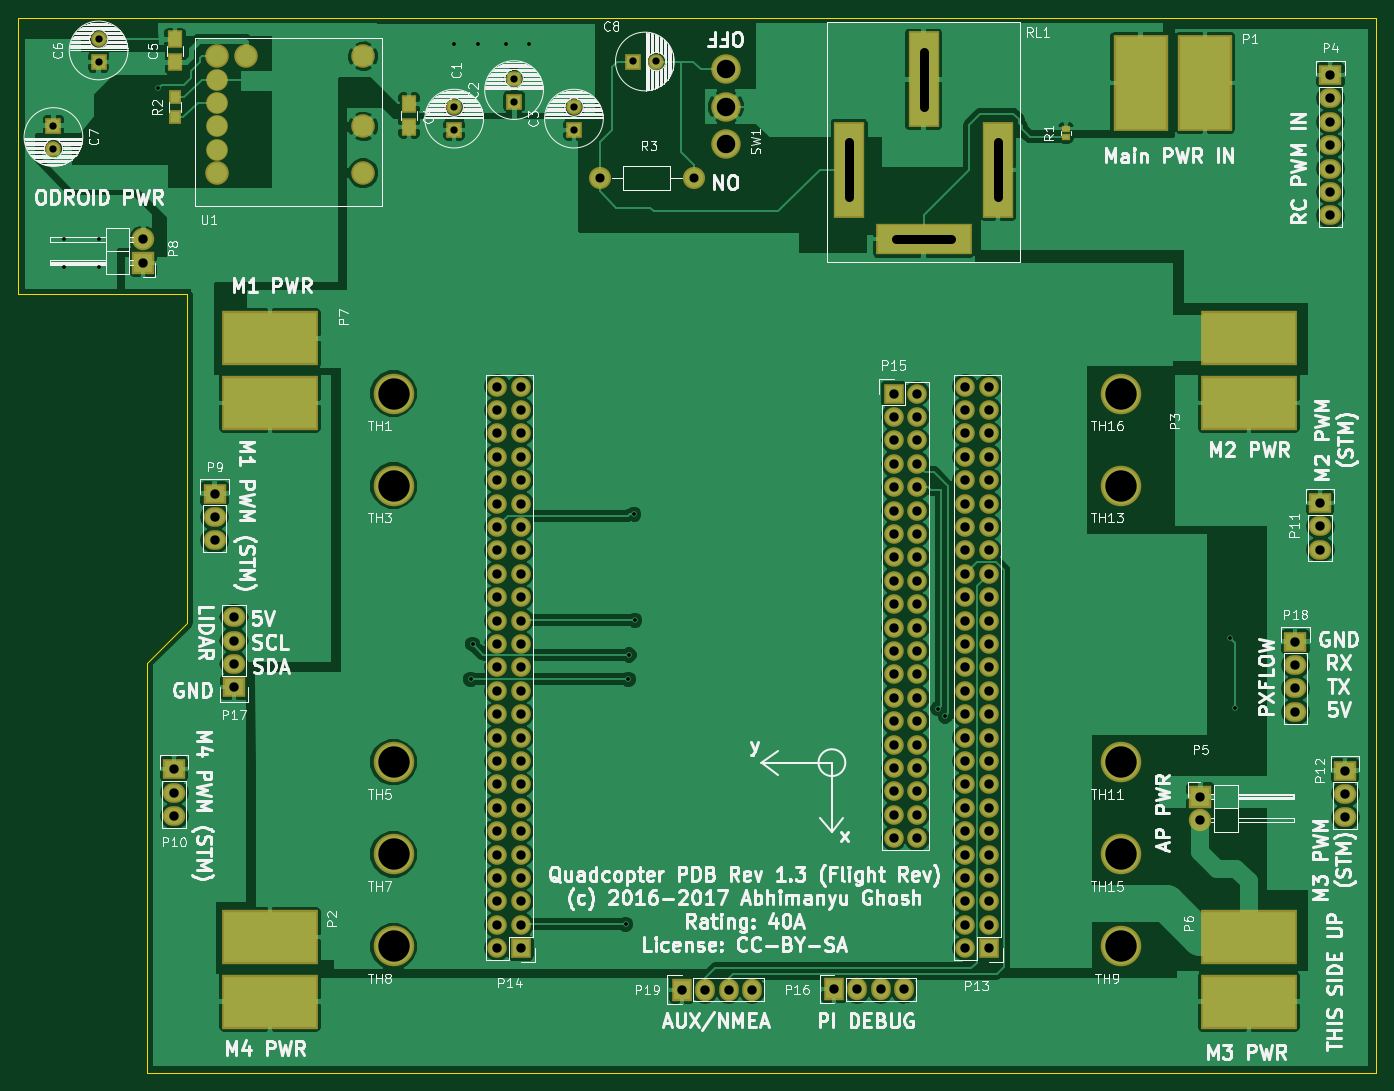
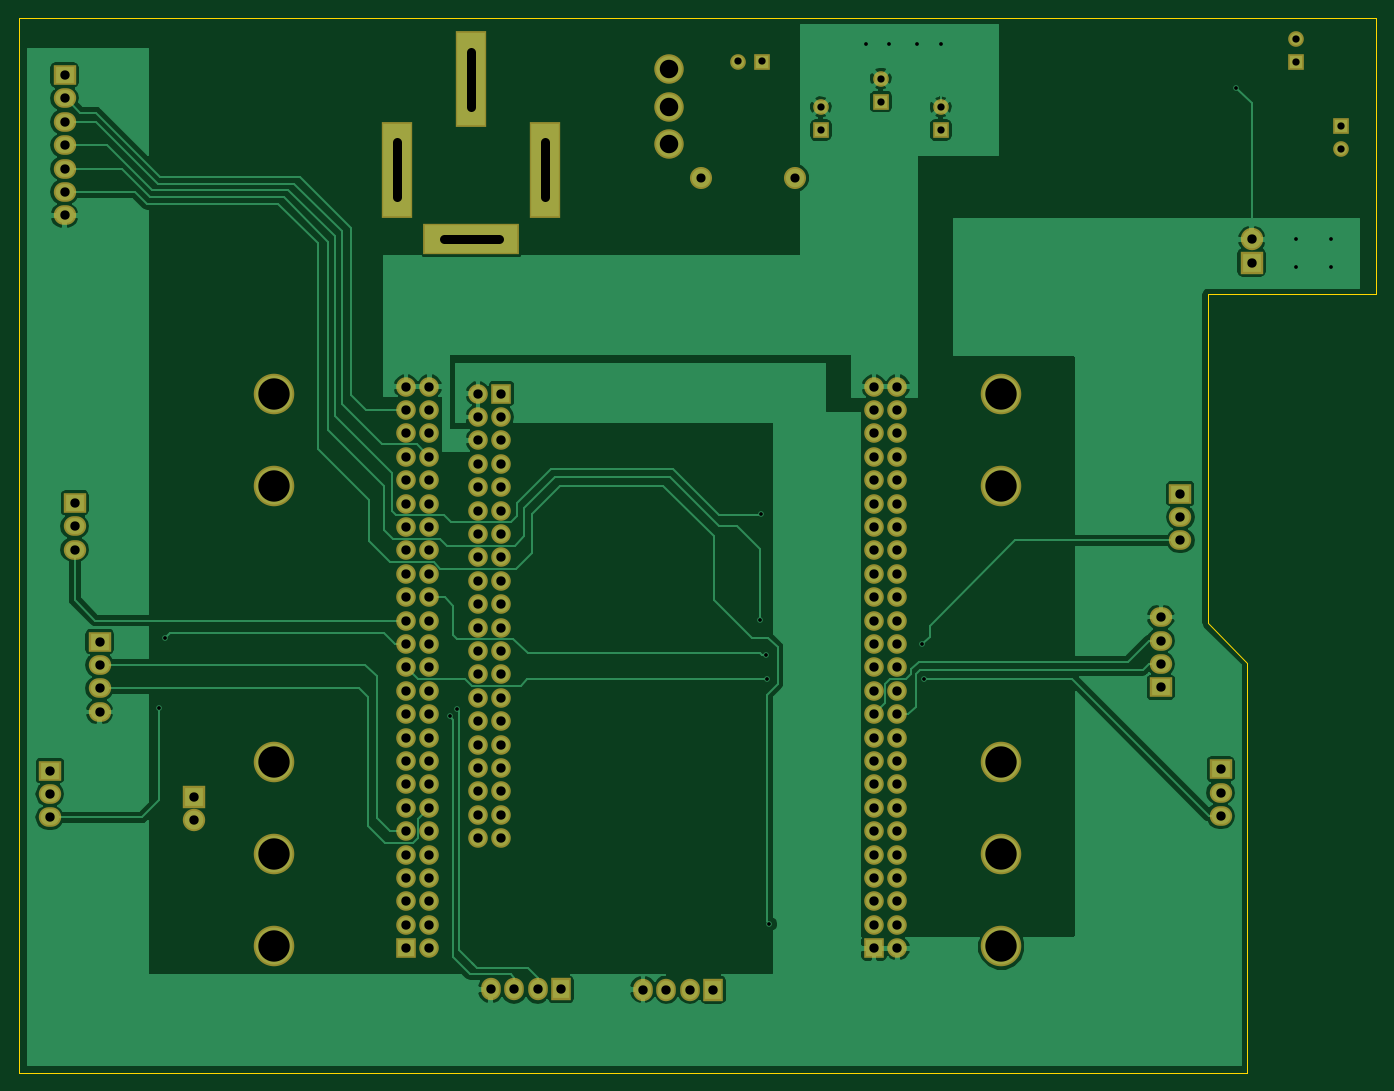
Circuit board: 10 layer files. Board 147.4 x 114.5 mm.
- bottom_copper: pdb.GBL (74118 bytes)
- bottom_silk: pdb.GBO (272 bytes)
- bottom_mask: pdb.GBS (6244 bytes)
- outline: pdb.GKO (890 bytes)
- top_copper: pdb.GTL (163570 bytes)
- top_silk: pdb.GTO (109957 bytes)
- top_mask: pdb.GTS (7167 bytes)
- drill: pdb.XLN (3618 bytes)
- paste: quadcopter_pdb-B.Paste.gbr (271 bytes)
- paste: quadcopter_pdb-F.Paste.gbr (1160 bytes)

=== bottom_copper: pdb.GBL (74118 bytes, source omitted) ===
=== bottom_silk: pdb.GBO ===
G04 #@! TF.FileFunction,Legend,Bot*
%FSLAX46Y46*%
G04 Gerber Fmt 4.6, Leading zero omitted, Abs format (unit mm)*
G04 Created by KiCad (PCBNEW 4.0.5) date Wed May 31 09:29:27 2017*
%MOMM*%
%LPD*%
G01*
G04 APERTURE LIST*
%ADD10C,0.100000*%
G04 APERTURE END LIST*
D10*
M02*

=== bottom_mask: pdb.GBS ===
G04 #@! TF.FileFunction,Soldermask,Bot*
%FSLAX46Y46*%
G04 Gerber Fmt 4.6, Leading zero omitted, Abs format (unit mm)*
G04 Created by KiCad (PCBNEW 4.0.5) date Wed May 31 09:29:27 2017*
%MOMM*%
%LPD*%
G01*
G04 APERTURE LIST*
%ADD10C,0.100000*%
%ADD11C,1.700000*%
%ADD12R,1.700000X1.700000*%
%ADD13R,2.432000X2.432000*%
%ADD14O,2.432000X2.432000*%
%ADD15R,3.400000X10.400000*%
%ADD16R,10.400000X3.400000*%
%ADD17C,3.200000*%
%ADD18C,4.400000*%
%ADD19R,2.432000X2.127200*%
%ADD20O,2.432000X2.127200*%
%ADD21R,2.127200X2.127200*%
%ADD22O,2.127200X2.127200*%
%ADD23C,2.398980*%
%ADD24R,2.127200X2.432000*%
%ADD25O,2.127200X2.432000*%
G04 APERTURE END LIST*
D10*
D11*
X144250000Y-43750000D03*
D12*
X141750000Y-43750000D03*
D11*
X135300000Y-48700000D03*
D12*
X135300000Y-51200000D03*
D11*
X122300000Y-48700000D03*
D12*
X122300000Y-51200000D03*
D11*
X128800000Y-45600000D03*
D12*
X128800000Y-48100000D03*
D11*
X78800000Y-53200000D03*
D12*
X78800000Y-50700000D03*
D13*
X203300000Y-123550000D03*
D14*
X203300000Y-126090000D03*
D13*
X88550000Y-65590000D03*
D14*
X88550000Y-63050000D03*
D15*
X165200000Y-55500000D03*
X181300000Y-55500000D03*
D16*
X173250000Y-63000000D03*
D15*
X173250000Y-45700000D03*
D17*
X151800000Y-52749999D03*
X151800000Y-48649999D03*
X151800000Y-44550000D03*
D18*
X115720000Y-79800000D03*
X115720000Y-89800000D03*
X115720000Y-119800000D03*
X115720000Y-129800000D03*
X115720000Y-139800000D03*
X194680000Y-139800000D03*
X194680000Y-119800000D03*
X194680000Y-89800000D03*
X194680000Y-129800000D03*
X194680000Y-79800000D03*
D19*
X96300000Y-90660000D03*
D20*
X96300000Y-93200000D03*
X96300000Y-95740000D03*
D19*
X91900000Y-120560000D03*
D20*
X91900000Y-123100000D03*
X91900000Y-125640000D03*
D19*
X216300000Y-91660000D03*
D20*
X216300000Y-94200000D03*
X216300000Y-96740000D03*
D19*
X219000000Y-120720000D03*
D20*
X219000000Y-123260000D03*
X219000000Y-125800000D03*
D21*
X180340000Y-140000000D03*
D22*
X177800000Y-140000000D03*
X180340000Y-137460000D03*
X177800000Y-137460000D03*
X180340000Y-134920000D03*
X177800000Y-134920000D03*
X180340000Y-132380000D03*
X177800000Y-132380000D03*
X180340000Y-129840000D03*
X177800000Y-129840000D03*
X180340000Y-127300000D03*
X177800000Y-127300000D03*
X180340000Y-124760000D03*
X177800000Y-124760000D03*
X180340000Y-122220000D03*
X177800000Y-122220000D03*
X180340000Y-119680000D03*
X177800000Y-119680000D03*
X180340000Y-117140000D03*
X177800000Y-117140000D03*
X180340000Y-114600000D03*
X177800000Y-114600000D03*
X180340000Y-112060000D03*
X177800000Y-112060000D03*
X180340000Y-109520000D03*
X177800000Y-109520000D03*
X180340000Y-106980000D03*
X177800000Y-106980000D03*
X180340000Y-104440000D03*
X177800000Y-104440000D03*
X180340000Y-101900000D03*
X177800000Y-101900000D03*
X180340000Y-99360000D03*
X177800000Y-99360000D03*
X180340000Y-96820000D03*
X177800000Y-96820000D03*
X180340000Y-94280000D03*
X177800000Y-94280000D03*
X180340000Y-91740000D03*
X177800000Y-91740000D03*
X180340000Y-89200000D03*
X177800000Y-89200000D03*
X180340000Y-86660000D03*
X177800000Y-86660000D03*
X180340000Y-84120000D03*
X177800000Y-84120000D03*
X180340000Y-81580000D03*
X177800000Y-81580000D03*
X180340000Y-79040000D03*
X177800000Y-79040000D03*
D21*
X129540000Y-140000000D03*
D22*
X127000000Y-140000000D03*
X129540000Y-137460000D03*
X127000000Y-137460000D03*
X129540000Y-134920000D03*
X127000000Y-134920000D03*
X129540000Y-132380000D03*
X127000000Y-132380000D03*
X129540000Y-129840000D03*
X127000000Y-129840000D03*
X129540000Y-127300000D03*
X127000000Y-127300000D03*
X129540000Y-124760000D03*
X127000000Y-124760000D03*
X129540000Y-122220000D03*
X127000000Y-122220000D03*
X129540000Y-119680000D03*
X127000000Y-119680000D03*
X129540000Y-117140000D03*
X127000000Y-117140000D03*
X129540000Y-114600000D03*
X127000000Y-114600000D03*
X129540000Y-112060000D03*
X127000000Y-112060000D03*
X129540000Y-109520000D03*
X127000000Y-109520000D03*
X129540000Y-106980000D03*
X127000000Y-106980000D03*
X129540000Y-104440000D03*
X127000000Y-104440000D03*
X129540000Y-101900000D03*
X127000000Y-101900000D03*
X129540000Y-99360000D03*
X127000000Y-99360000D03*
X129540000Y-96820000D03*
X127000000Y-96820000D03*
X129540000Y-94280000D03*
X127000000Y-94280000D03*
X129540000Y-91740000D03*
X127000000Y-91740000D03*
X129540000Y-89200000D03*
X127000000Y-89200000D03*
X129540000Y-86660000D03*
X127000000Y-86660000D03*
X129540000Y-84120000D03*
X127000000Y-84120000D03*
X129540000Y-81580000D03*
X127000000Y-81580000D03*
X129540000Y-79040000D03*
X127000000Y-79040000D03*
D19*
X217400000Y-45220000D03*
D20*
X217400000Y-47760000D03*
X217400000Y-50300000D03*
X217400000Y-52840000D03*
X217400000Y-55380000D03*
X217400000Y-57920000D03*
X217400000Y-60460000D03*
D23*
X138120000Y-56400000D03*
X148280000Y-56400000D03*
D11*
X83700000Y-41300000D03*
D12*
X83700000Y-43800000D03*
D21*
X170000000Y-79800000D03*
D22*
X172540000Y-79800000D03*
X170000000Y-82340000D03*
X172540000Y-82340000D03*
X170000000Y-84880000D03*
X172540000Y-84880000D03*
X170000000Y-87420000D03*
X172540000Y-87420000D03*
X170000000Y-89960000D03*
X172540000Y-89960000D03*
X170000000Y-92500000D03*
X172540000Y-92500000D03*
X170000000Y-95040000D03*
X172540000Y-95040000D03*
X170000000Y-97580000D03*
X172540000Y-97580000D03*
X170000000Y-100120000D03*
X172540000Y-100120000D03*
X170000000Y-102660000D03*
X172540000Y-102660000D03*
X170000000Y-105200000D03*
X172540000Y-105200000D03*
X170000000Y-107740000D03*
X172540000Y-107740000D03*
X170000000Y-110280000D03*
X172540000Y-110280000D03*
X170000000Y-112820000D03*
X172540000Y-112820000D03*
X170000000Y-115360000D03*
X172540000Y-115360000D03*
X170000000Y-117900000D03*
X172540000Y-117900000D03*
X170000000Y-120440000D03*
X172540000Y-120440000D03*
X170000000Y-122980000D03*
X172540000Y-122980000D03*
X170000000Y-125520000D03*
X172540000Y-125520000D03*
X170000000Y-128060000D03*
X172540000Y-128060000D03*
D24*
X163520000Y-144450000D03*
D25*
X166060000Y-144450000D03*
X168600000Y-144450000D03*
X171140000Y-144450000D03*
D19*
X98400000Y-111680000D03*
D20*
X98400000Y-109140000D03*
X98400000Y-106600000D03*
X98400000Y-104060000D03*
D19*
X213600000Y-106720000D03*
D20*
X213600000Y-109260000D03*
X213600000Y-111800000D03*
X213600000Y-114340000D03*
D24*
X147000000Y-144500000D03*
D25*
X149540000Y-144500000D03*
X152080000Y-144500000D03*
X154620000Y-144500000D03*
M02*

=== outline: pdb.GKO ===
G04 #@! TF.FileFunction,Profile,NP*
%FSLAX46Y46*%
G04 Gerber Fmt 4.6, Leading zero omitted, Abs format (unit mm)*
G04 Created by KiCad (PCBNEW 4.0.5) date Wed May 31 09:29:27 2017*
%MOMM*%
%LPD*%
G01*
G04 APERTURE LIST*
%ADD10C,0.100000*%
%ADD11C,0.150000*%
G04 APERTURE END LIST*
D10*
D11*
X222400000Y-150000000D02*
X222400000Y-153500000D01*
X89000000Y-153500000D02*
X222400000Y-153500000D01*
X89000000Y-150000000D02*
X89000000Y-153500000D01*
X222400000Y-150000000D02*
X222400000Y-39000000D01*
X93300000Y-104700000D02*
X93300000Y-69000000D01*
X75000000Y-69000000D02*
X75000000Y-40000000D01*
X76000000Y-69000000D02*
X75000000Y-69000000D01*
X93300000Y-69000000D02*
X76000000Y-69000000D01*
X89000000Y-109000000D02*
X93300000Y-104700000D01*
X89000000Y-150000000D02*
X89000000Y-109000000D01*
X75000000Y-39000000D02*
X222400000Y-39000000D01*
X75000000Y-40000000D02*
X75000000Y-39000000D01*
M02*

=== top_copper: pdb.GTL (163570 bytes, source omitted) ===
=== top_silk: pdb.GTO (109957 bytes, source omitted) ===
=== top_mask: pdb.GTS (7167 bytes, source omitted) ===
=== drill: pdb.XLN ===
M48
;DRILL file {KiCad 4.0.5} date Wed May 31 09:29:29 2017
;FORMAT={-:-/ absolute / inch / decimal}
FMAT,2
INCH,TZ
T1C0.016
T2C0.031
T3C0.039
T4C0.039
T5C0.040
T6C0.079
T7C0.134
%
G90
G05
M72
T1
X3.1476Y-2.4823
X3.1476Y-2.6004
X3.2953Y-2.6004
X3.2972Y-2.4823
X3.5512Y-1.8346
X4.815Y-1.6457
X4.8858Y-4.3622
X4.8937Y-4.2126
X4.9173Y-1.6457
X5.0354Y-1.6457
X5.1339Y-1.6457
X5.5472Y-5.4094
X5.5591Y-4.3622
X5.5618Y-4.2586
X5.5827Y-3.6575
X5.5866Y-4.1102
X6.8819Y-4.4882
X6.9134Y-4.5197
X8.1299Y-4.185
X8.1535Y-4.4843
T2
X3.1024Y-1.9961
X3.1024Y-2.0945
X3.2953Y-1.626
X3.2953Y-1.7244
X4.815Y-1.9173
X4.815Y-2.0157
X5.0709Y-1.7953
X5.0709Y-1.8937
X5.3268Y-1.9173
X5.3268Y-2.0157
X5.5807Y-1.7224
X5.6791Y-1.7224
T4
X5.4378Y-2.2205
X5.8378Y-2.2205
T5
X3.4862Y-2.4823
X3.4862Y-2.5823
X3.6181Y-4.7465
X3.6181Y-4.8465
X3.6181Y-4.9465
X3.7913Y-3.5693
X3.7913Y-3.6693
X3.7913Y-3.7693
X3.874Y-4.0969
X3.874Y-4.1969
X3.874Y-4.2969
X3.874Y-4.3969
X5.Y-3.1118
X5.Y-3.2118
X5.Y-3.3118
X5.Y-3.4118
X5.Y-3.5118
X5.Y-3.6118
X5.Y-3.7118
X5.Y-3.8118
X5.Y-3.9118
X5.Y-4.0118
X5.Y-4.1118
X5.Y-4.2118
X5.Y-4.3118
X5.Y-4.4118
X5.Y-4.5118
X5.Y-4.6118
X5.Y-4.7118
X5.Y-4.8118
X5.Y-4.9118
X5.Y-5.0118
X5.Y-5.1118
X5.Y-5.2118
X5.Y-5.3118
X5.Y-5.4118
X5.Y-5.5118
X5.1Y-3.1118
X5.1Y-3.2118
X5.1Y-3.3118
X5.1Y-3.4118
X5.1Y-3.5118
X5.1Y-3.6118
X5.1Y-3.7118
X5.1Y-3.8118
X5.1Y-3.9118
X5.1Y-4.0118
X5.1Y-4.1118
X5.1Y-4.2118
X5.1Y-4.3118
X5.1Y-4.4118
X5.1Y-4.5118
X5.1Y-4.6118
X5.1Y-4.7118
X5.1Y-4.8118
X5.1Y-4.9118
X5.1Y-5.0118
X5.1Y-5.1118
X5.1Y-5.2118
X5.1Y-5.3118
X5.1Y-5.4118
X5.1Y-5.5118
X5.7874Y-5.689
X5.8874Y-5.689
X5.9874Y-5.689
X6.0874Y-5.689
X6.4378Y-5.687
X6.5378Y-5.687
X6.6378Y-5.687
X6.6929Y-3.1417
X6.6929Y-3.2417
X6.6929Y-3.3417
X6.6929Y-3.4417
X6.6929Y-3.5417
X6.6929Y-3.6417
X6.6929Y-3.7417
X6.6929Y-3.8417
X6.6929Y-3.9417
X6.6929Y-4.0417
X6.6929Y-4.1417
X6.6929Y-4.2417
X6.6929Y-4.3417
X6.6929Y-4.4417
X6.6929Y-4.5417
X6.6929Y-4.6417
X6.6929Y-4.7417
X6.6929Y-4.8417
X6.6929Y-4.9417
X6.6929Y-5.0417
X6.7378Y-5.687
X6.7929Y-3.1417
X6.7929Y-3.2417
X6.7929Y-3.3417
X6.7929Y-3.4417
X6.7929Y-3.5417
X6.7929Y-3.6417
X6.7929Y-3.7417
X6.7929Y-3.8417
X6.7929Y-3.9417
X6.7929Y-4.0417
X6.7929Y-4.1417
X6.7929Y-4.2417
X6.7929Y-4.3417
X6.7929Y-4.4417
X6.7929Y-4.5417
X6.7929Y-4.6417
X6.7929Y-4.7417
X6.7929Y-4.8417
X6.7929Y-4.9417
X6.7929Y-5.0417
X7.Y-3.1118
X7.Y-3.2118
X7.Y-3.3118
X7.Y-3.4118
X7.Y-3.5118
X7.Y-3.6118
X7.Y-3.7118
X7.Y-3.8118
X7.Y-3.9118
X7.Y-4.0118
X7.Y-4.1118
X7.Y-4.2118
X7.Y-4.3118
X7.Y-4.4118
X7.Y-4.5118
X7.Y-4.6118
X7.Y-4.7118
X7.Y-4.8118
X7.Y-4.9118
X7.Y-5.0118
X7.Y-5.1118
X7.Y-5.2118
X7.Y-5.3118
X7.Y-5.4118
X7.Y-5.5118
X7.1Y-3.1118
X7.1Y-3.2118
X7.1Y-3.3118
X7.1Y-3.4118
X7.1Y-3.5118
X7.1Y-3.6118
X7.1Y-3.7118
X7.1Y-3.8118
X7.1Y-3.9118
X7.1Y-4.0118
X7.1Y-4.1118
X7.1Y-4.2118
X7.1Y-4.3118
X7.1Y-4.4118
X7.1Y-4.5118
X7.1Y-4.6118
X7.1Y-4.7118
X7.1Y-4.8118
X7.1Y-4.9118
X7.1Y-5.0118
X7.1Y-5.1118
X7.1Y-5.2118
X7.1Y-5.3118
X7.1Y-5.4118
X7.1Y-5.5118
X8.0039Y-4.8642
X8.0039Y-4.9642
X8.4094Y-4.2016
X8.4094Y-4.3016
X8.4094Y-4.4016
X8.4094Y-4.5016
X8.5157Y-3.6087
X8.5157Y-3.7087
X8.5157Y-3.8087
X8.5591Y-1.7803
X8.5591Y-1.8803
X8.5591Y-1.9803
X8.5591Y-2.0803
X8.5591Y-2.1803
X8.5591Y-2.2803
X8.5591Y-2.3803
X8.622Y-4.7528
X8.622Y-4.8528
X8.622Y-4.9528
T6
X5.9764Y-1.7539
X5.9764Y-1.9154
X5.9764Y-2.0768
T7
X4.5559Y-3.1417
X4.5559Y-3.5354
X4.5559Y-4.7165
X4.5559Y-5.1102
X4.5559Y-5.5039
X7.6646Y-3.1417
X7.6646Y-3.5354
X7.6646Y-4.7165
X7.6646Y-5.1102
X7.6646Y-5.5039
T3
X6.5039Y-2.0669G85X6.5039Y-2.3031
G05
X6.8209Y-1.6811G85X6.8209Y-1.9173
G05
X6.7028Y-2.4803G85X6.939Y-2.4803
G05
X7.1378Y-2.0669G85X7.1378Y-2.3031
G05
T0
M30

=== paste: quadcopter_pdb-B.Paste.gbr ===
G04 #@! TF.FileFunction,Paste,Bot*
%FSLAX46Y46*%
G04 Gerber Fmt 4.6, Leading zero omitted, Abs format (unit mm)*
G04 Created by KiCad (PCBNEW 4.0.5) date Wed May 31 09:29:27 2017*
%MOMM*%
%LPD*%
G01*
G04 APERTURE LIST*
%ADD10C,0.100000*%
G04 APERTURE END LIST*
D10*
M02*

=== paste: quadcopter_pdb-F.Paste.gbr ===
G04 #@! TF.FileFunction,Paste,Top*
%FSLAX46Y46*%
G04 Gerber Fmt 4.6, Leading zero omitted, Abs format (unit mm)*
G04 Created by KiCad (PCBNEW 4.0.5) date Wed May 31 09:29:27 2017*
%MOMM*%
%LPD*%
G01*
G04 APERTURE LIST*
%ADD10C,0.100000*%
%ADD11R,1.250000X1.500000*%
%ADD12R,5.500000X10.000000*%
%ADD13R,10.000000X5.500000*%
%ADD14R,0.900000X1.200000*%
%ADD15C,2.160000*%
%ADD16R,0.600000X0.400000*%
G04 APERTURE END LIST*
D10*
D11*
X92000000Y-41350000D03*
X92000000Y-43850000D03*
D12*
X203800000Y-46050000D03*
X196800000Y-46050000D03*
D13*
X102300000Y-145800000D03*
X102300000Y-138800000D03*
X208550000Y-80800000D03*
X208550000Y-73800000D03*
X208550000Y-145800000D03*
X208550000Y-138800000D03*
X102300000Y-80800000D03*
X102300000Y-73800000D03*
D14*
X92000000Y-49800000D03*
X92000000Y-47600000D03*
D15*
X112420000Y-43180000D03*
X99720000Y-43180000D03*
X96550000Y-43180000D03*
X112420000Y-55880000D03*
X112420000Y-50800000D03*
X96550000Y-45720000D03*
X96550000Y-48260000D03*
X96550000Y-50800000D03*
X96550000Y-53340000D03*
X96550000Y-55880000D03*
D11*
X117400000Y-48350000D03*
X117400000Y-50850000D03*
D16*
X188700000Y-51950000D03*
X188700000Y-51050000D03*
M02*
